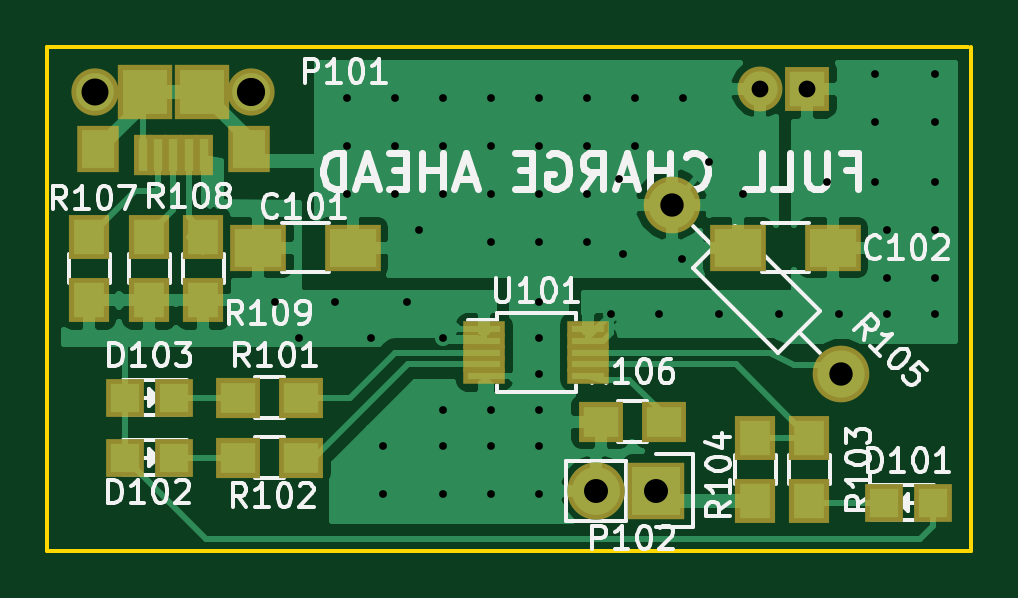
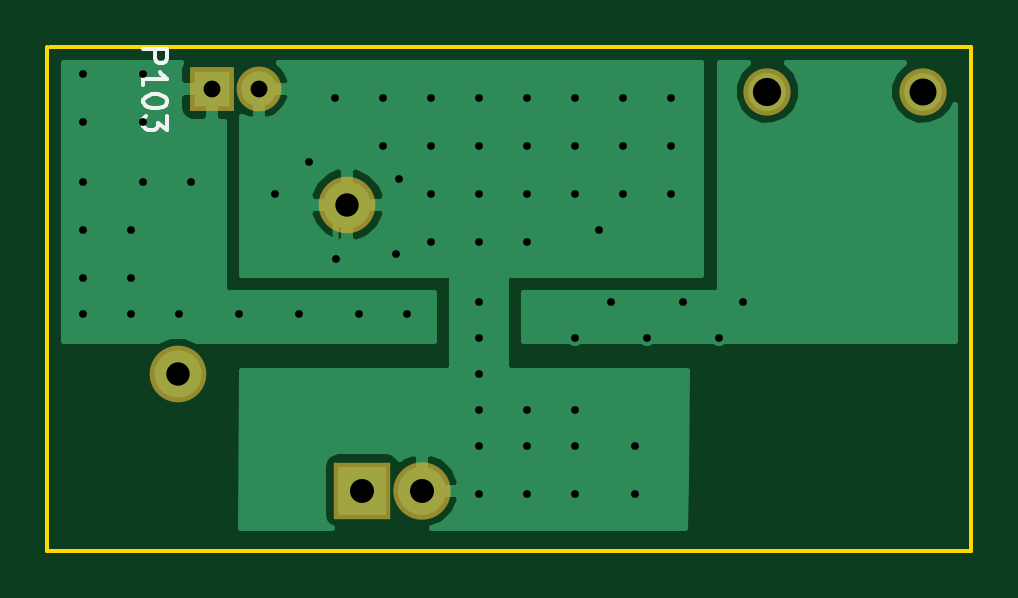
Circuit board: 8 layer files. Board 39.1 x 21.3 mm.
- bottom_copper: FullChargeAhead-B.Cu.gbr (14496 bytes)
- bottom_mask: FullChargeAhead-B.Mask.gbr (687 bytes)
- bottom_silk: FullChargeAhead-B.SilkS.gbr (2039 bytes)
- outline: FullChargeAhead-Edge.Cuts.gbr (531 bytes)
- top_copper: FullChargeAhead-F.Cu.gbr (34839 bytes)
- top_mask: FullChargeAhead-F.Mask.gbr (2091 bytes)
- top_silk: FullChargeAhead-F.SilkS.gbr (31058 bytes)
- drill: FullChargeAhead.drl (1466 bytes)

=== bottom_copper: FullChargeAhead-B.Cu.gbr (14496 bytes, source omitted) ===
=== bottom_mask: FullChargeAhead-B.Mask.gbr ===
G04 #@! TF.FileFunction,Soldermask,Bot*
%FSLAX46Y46*%
G04 Gerber Fmt 4.6, Leading zero omitted, Abs format (unit mm)*
G04 Created by KiCad (PCBNEW 4.0.2-4+6225~38~ubuntu14.04.1-stable) date Sat 05 Mar 2016 02:02:49 PM PST*
%MOMM*%
G01*
G04 APERTURE LIST*
%ADD10C,0.100000*%
%ADD11C,2.000000*%
%ADD12R,2.432000X2.432000*%
%ADD13O,2.432000X2.432000*%
%ADD14R,1.900000X1.900000*%
%ADD15O,1.900000X1.900000*%
%ADD16C,2.398980*%
G04 APERTURE END LIST*
D10*
D11*
X138686000Y-81026000D03*
X145286000Y-81026000D03*
D12*
X162433000Y-97917000D03*
D13*
X159893000Y-97917000D03*
D14*
X168813900Y-80907000D03*
D15*
X166813900Y-80907000D03*
D16*
X163073500Y-85809200D03*
X170257705Y-92993405D03*
M02*

=== bottom_silk: FullChargeAhead-B.SilkS.gbr ===
G04 #@! TF.FileFunction,Legend,Bot*
%FSLAX46Y46*%
G04 Gerber Fmt 4.6, Leading zero omitted, Abs format (unit mm)*
G04 Created by KiCad (PCBNEW 4.0.2-4+6225~38~ubuntu14.04.1-stable) date Sat 05 Mar 2016 02:02:49 PM PST*
%MOMM*%
G01*
G04 APERTURE LIST*
%ADD10C,0.100000*%
%ADD11C,0.150000*%
%ADD12C,2.000000*%
%ADD13R,2.432000X2.432000*%
%ADD14O,2.432000X2.432000*%
%ADD15R,1.900000X1.900000*%
%ADD16O,1.900000X1.900000*%
%ADD17C,2.398980*%
G04 APERTURE END LIST*
D10*
D11*
X171704681Y-79241924D02*
X170704681Y-79241924D01*
X170704681Y-79622877D01*
X170752300Y-79718115D01*
X170799919Y-79765734D01*
X170895157Y-79813353D01*
X171038014Y-79813353D01*
X171133252Y-79765734D01*
X171180871Y-79718115D01*
X171228490Y-79622877D01*
X171228490Y-79241924D01*
X171704681Y-80765734D02*
X171704681Y-80194305D01*
X171704681Y-80480019D02*
X170704681Y-80480019D01*
X170847538Y-80384781D01*
X170942776Y-80289543D01*
X170990395Y-80194305D01*
X170704681Y-81384781D02*
X170704681Y-81480020D01*
X170752300Y-81575258D01*
X170799919Y-81622877D01*
X170895157Y-81670496D01*
X171085633Y-81718115D01*
X171323729Y-81718115D01*
X171514205Y-81670496D01*
X171609443Y-81622877D01*
X171657062Y-81575258D01*
X171704681Y-81480020D01*
X171704681Y-81384781D01*
X171657062Y-81289543D01*
X171609443Y-81241924D01*
X171514205Y-81194305D01*
X171323729Y-81146686D01*
X171085633Y-81146686D01*
X170895157Y-81194305D01*
X170799919Y-81241924D01*
X170752300Y-81289543D01*
X170704681Y-81384781D01*
X170704681Y-82051448D02*
X170704681Y-82670496D01*
X171085633Y-82337162D01*
X171085633Y-82480020D01*
X171133252Y-82575258D01*
X171180871Y-82622877D01*
X171276110Y-82670496D01*
X171514205Y-82670496D01*
X171609443Y-82622877D01*
X171657062Y-82575258D01*
X171704681Y-82480020D01*
X171704681Y-82194305D01*
X171657062Y-82099067D01*
X171609443Y-82051448D01*
%LPC*%
D12*
X138686000Y-81026000D03*
X145286000Y-81026000D03*
D13*
X162433000Y-97917000D03*
D14*
X159893000Y-97917000D03*
D15*
X168813900Y-80907000D03*
D16*
X166813900Y-80907000D03*
D17*
X163073500Y-85809200D03*
X170257705Y-92993405D03*
M02*

=== outline: FullChargeAhead-Edge.Cuts.gbr ===
G04 #@! TF.FileFunction,Profile,NP*
%FSLAX46Y46*%
G04 Gerber Fmt 4.6, Leading zero omitted, Abs format (unit mm)*
G04 Created by KiCad (PCBNEW 4.0.2-4+6225~38~ubuntu14.04.1-stable) date Sat 05 Mar 2016 02:02:49 PM PST*
%MOMM*%
G01*
G04 APERTURE LIST*
%ADD10C,0.100000*%
%ADD11C,0.150000*%
G04 APERTURE END LIST*
D10*
D11*
X175768000Y-100457000D02*
X175768000Y-79121000D01*
X136652000Y-100457000D02*
X175768000Y-100457000D01*
X136652000Y-79121000D02*
X136652000Y-100457000D01*
X175641000Y-79121000D02*
X136652000Y-79121000D01*
M02*

=== top_copper: FullChargeAhead-F.Cu.gbr (34839 bytes, source omitted) ===
=== top_mask: FullChargeAhead-F.Mask.gbr ===
G04 #@! TF.FileFunction,Soldermask,Top*
%FSLAX46Y46*%
G04 Gerber Fmt 4.6, Leading zero omitted, Abs format (unit mm)*
G04 Created by KiCad (PCBNEW 4.0.2-4+6225~38~ubuntu14.04.1-stable) date Sat 05 Mar 2016 02:02:49 PM PST*
%MOMM*%
G01*
G04 APERTURE LIST*
%ADD10C,0.100000*%
%ADD11R,1.800000X2.000000*%
%ADD12R,0.800000X1.750000*%
%ADD13R,2.300000X2.300000*%
%ADD14C,2.000000*%
%ADD15R,2.400000X2.000000*%
%ADD16R,1.598880X1.598880*%
%ADD17R,1.900000X1.700000*%
%ADD18R,1.700000X1.900000*%
%ADD19R,1.800000X0.700000*%
%ADD20R,2.432000X2.432000*%
%ADD21O,2.432000X2.432000*%
%ADD22R,1.900000X1.900000*%
%ADD23O,1.900000X1.900000*%
%ADD24C,2.398980*%
G04 APERTURE END LIST*
D10*
D11*
X138786000Y-83476000D03*
D12*
X143286900Y-83701000D03*
X142636900Y-83701000D03*
X141986000Y-83701000D03*
X141336900Y-83701000D03*
X140686900Y-83701000D03*
D11*
X145186000Y-83476000D03*
D13*
X140786000Y-81026000D03*
X143186000Y-81026000D03*
D14*
X138686000Y-81026000D03*
X145286000Y-81026000D03*
D15*
X145574000Y-87630000D03*
X149574000Y-87630000D03*
X169894000Y-87630000D03*
X165894000Y-87630000D03*
D16*
X174150020Y-98425000D03*
X172051980Y-98425000D03*
X139920980Y-96520000D03*
X142019020Y-96520000D03*
X139920980Y-93980000D03*
X142019020Y-93980000D03*
D17*
X147400000Y-93980000D03*
X144700000Y-93980000D03*
X147400000Y-96520000D03*
X144700000Y-96520000D03*
D18*
X168910000Y-95678000D03*
X168910000Y-98378000D03*
X166624000Y-95678000D03*
X166624000Y-98378000D03*
D17*
X160067000Y-94996000D03*
X162767000Y-94996000D03*
D18*
X138430000Y-89869000D03*
X138430000Y-87169000D03*
X140970000Y-89869000D03*
X140970000Y-87169000D03*
X143256000Y-89869000D03*
X143256000Y-87169000D03*
D19*
X155153000Y-91075000D03*
X155153000Y-91575000D03*
X155153000Y-92075000D03*
X155153000Y-92575000D03*
X155153000Y-93075000D03*
X159553000Y-93075000D03*
X159553000Y-92575000D03*
X159553000Y-92075000D03*
X159553000Y-91575000D03*
X159553000Y-91075000D03*
D20*
X162433000Y-97917000D03*
D21*
X159893000Y-97917000D03*
D22*
X168813900Y-80907000D03*
D23*
X166813900Y-80907000D03*
D24*
X163073500Y-85809200D03*
X170257705Y-92993405D03*
M02*

=== top_silk: FullChargeAhead-F.SilkS.gbr (31058 bytes, source omitted) ===
=== drill: FullChargeAhead.drl ===
M48
;DRILL file {KiCad 4.0.2-4+6225~38~ubuntu14.04.1-stable} date Sat 05 Mar 2016 02:02:43 PM PST
;FORMAT={2:4/ absolute / inch / keep zeros}
FMAT,2
INCH,TZ
T1C0.013
T2C0.028
T3C0.039
T4C0.040
T5C0.045
T6C0.047
%
G90
G05
M72
T1
X057600Y-035400
X058000Y-036000
X058600Y-035400
X058800Y-032000
X058800Y-032800
X058800Y-033600
X059200Y-036000
X059400Y-037800
X059400Y-038600
X059600Y-032000
X059600Y-032800
X059600Y-033600
X059800Y-035400
X060000Y-034200
X060400Y-032000
X060400Y-032800
X060400Y-033600
X060400Y-036000
X060400Y-037200
X060400Y-037800
X060400Y-038600
X061200Y-032000
X061200Y-032800
X061200Y-033600
X061200Y-034400
X061200Y-037200
X061200Y-037800
X061200Y-038600
X062000Y-032000
X062000Y-032800
X062000Y-033600
X062000Y-034400
X062000Y-035400
X062000Y-036000
X062000Y-036600
X062000Y-037200
X062000Y-037800
X062000Y-038600
X062800Y-032000
X062800Y-032800
X062800Y-033600
X062800Y-034400
X063200Y-035600
X063332Y-033363
X063392Y-034603
X063600Y-032000
X063600Y-032800
X064000Y-035600
X064382Y-034693
X064400Y-032000
X064832Y-033073
X065000Y-035600
X065400Y-033600
X066000Y-035600
X066800Y-033400
X067000Y-035600
X067600Y-031600
X067600Y-032400
X067600Y-033400
X067800Y-034200
X067800Y-035000
X067800Y-035600
X068600Y-031600
X068600Y-032400
X068600Y-033400
X068600Y-034200
X068600Y-035000
X068600Y-035600
T2
X065675Y-031853
X066462Y-031853
T3
X064202Y-033783
X067031Y-036612
T4
X062950Y-038550
X063950Y-038550
T5
X054601Y-031900
T6
X057199Y-031900
T0
M30

